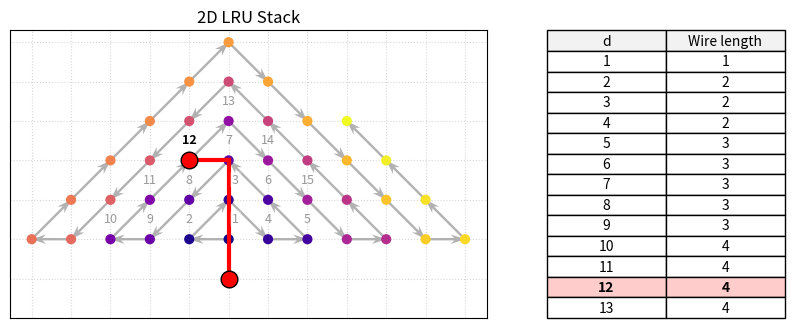

Python code for this plot:
import numpy as np
import matplotlib.pyplot as plt
from matplotlib.ticker import MultipleLocator
from mpl_toolkits.axes_grid1 import make_axes_locatable
import math

# ==================================================
# CORE LOGIC
# ==================================================
def isqrt_ceil(x):
    if x <= 0: return 0
    return math.isqrt(x - 1) + 1

def upper_half_spiral(n):
    for i in range(1, n + 1):
        k = isqrt_ceil(i)
        start_i = (k - 1)**2 + 1
        idx = i - start_i
        if k % 2 == 1:
            x = (k - 1) - idx
        else:
            x = -(k - 1) + idx
        y = k - abs(x)
        yield x, y

N_PTS = 400
T_VALS = np.arange(1, N_PTS + 1)
PTS = np.array(list(upper_half_spiral(N_PTS)))


def render_frame(d, n_short=40, table_size=13):
    fig, ax1 = plt.subplots(figsize=(10, 8))

    short_pts = PTS[:n_short]

    # Draw directed arrows showing the path order
    u = np.diff(short_pts[:, 0])
    v = np.diff(short_pts[:, 1])
    ax1.quiver(short_pts[:n_short-1, 0], short_pts[:n_short-1, 1], u, v,
               angles='xy', scale_units='xy', scale=1,
               color='gray', alpha=0.6, width=0.005, headwidth=4, headlength=6, zorder=1)

    # Plot the nodes
    ax1.scatter(short_pts[:, 0], short_pts[:, 1], c=T_VALS[:n_short],
                cmap='plasma', s=40, zorder=2)

    # Label the first 15 points
    for i in range(15):
        is_current = (i + 1 == d)
        weight = 'bold' if is_current else 'normal'
        alpha = 1.0 if is_current else 0.4
        x_offset = 5 if (i + 1) in (1, 3) else 0
        ax1.annotate(f"{i+1}", (short_pts[i, 0], short_pts[i, 1]),
                     textcoords="offset points", xytext=(x_offset, 10),
                     ha='center', va='bottom', fontsize=9, fontweight=weight, color='black', alpha=alpha, zorder=4,
                     bbox=dict(boxstyle='round,pad=0.15', fc='white', ec='none', alpha=0.7 if is_current else 0.3))

    # Highlight the processor at origin
    ax1.plot(0, 0, marker='o', color='red', ms=12, mec='black', zorder=5)

    # Draw path from origin to target
    target_x, target_y = PTS[d - 1]
    ax1.plot([0, 0], [0, target_y], color='red', lw=3, zorder=3)
    ax1.plot([0, target_x], [target_y, target_y], color='red', lw=3, zorder=3)
    ax1.plot(target_x, target_y, marker='o', color='red', ms=12, mec='black', zorder=4)

    ax1.set(aspect='equal', title="2D LRU Stack")
    ax1.set_xlabel('')
    ax1.set_ylabel('')
    ax1.xaxis.set_major_locator(MultipleLocator(1))
    ax1.yaxis.set_major_locator(MultipleLocator(1))
    ax1.tick_params(bottom=False, left=False, labelbottom=False, labelleft=False)
    ax1.grid(True, linestyle=':', alpha=0.5)

    bottom_lim = min(0, short_pts[:, 1].min()) - 1
    ax1.set_ylim(bottom=bottom_lim)

    divider = make_axes_locatable(ax1)
    ax2 = divider.append_axes("right", size="50%", pad=0.6)
    ax2.axis('off')

    table_data = []
    for t in range(1, table_size + 1):
        x, y = PTS[t - 1]
        raw_m = int(abs(x) + abs(y))
        table_data.append([t, raw_m])

    table = ax2.table(
        cellText=table_data,
        colLabels=['d', 'Wire length'],
        cellLoc='center',
        bbox=[0, 0, 1, 1]
    )

    table.auto_set_font_size(False)
    table.set_fontsize(10)

    for (row, col), cell in table.get_celld().items():
        if row == 0:
            cell.set_text_props(weight='medium')
            cell.set_facecolor('#f2f2f2')
        elif row == d:
            cell.set_facecolor('#ffcccc')
            cell.set_text_props(weight='bold')
        else:
            cell.set_text_props(weight='normal')

    return fig


# ==================================================
# GENERATE PNG
# ==================================================
fig = render_frame(12)
fig.savefig('manhattan_figure.png', format='png', bbox_inches='tight', dpi=150)
plt.close(fig)
print("Saved manhattan_figure.png")
